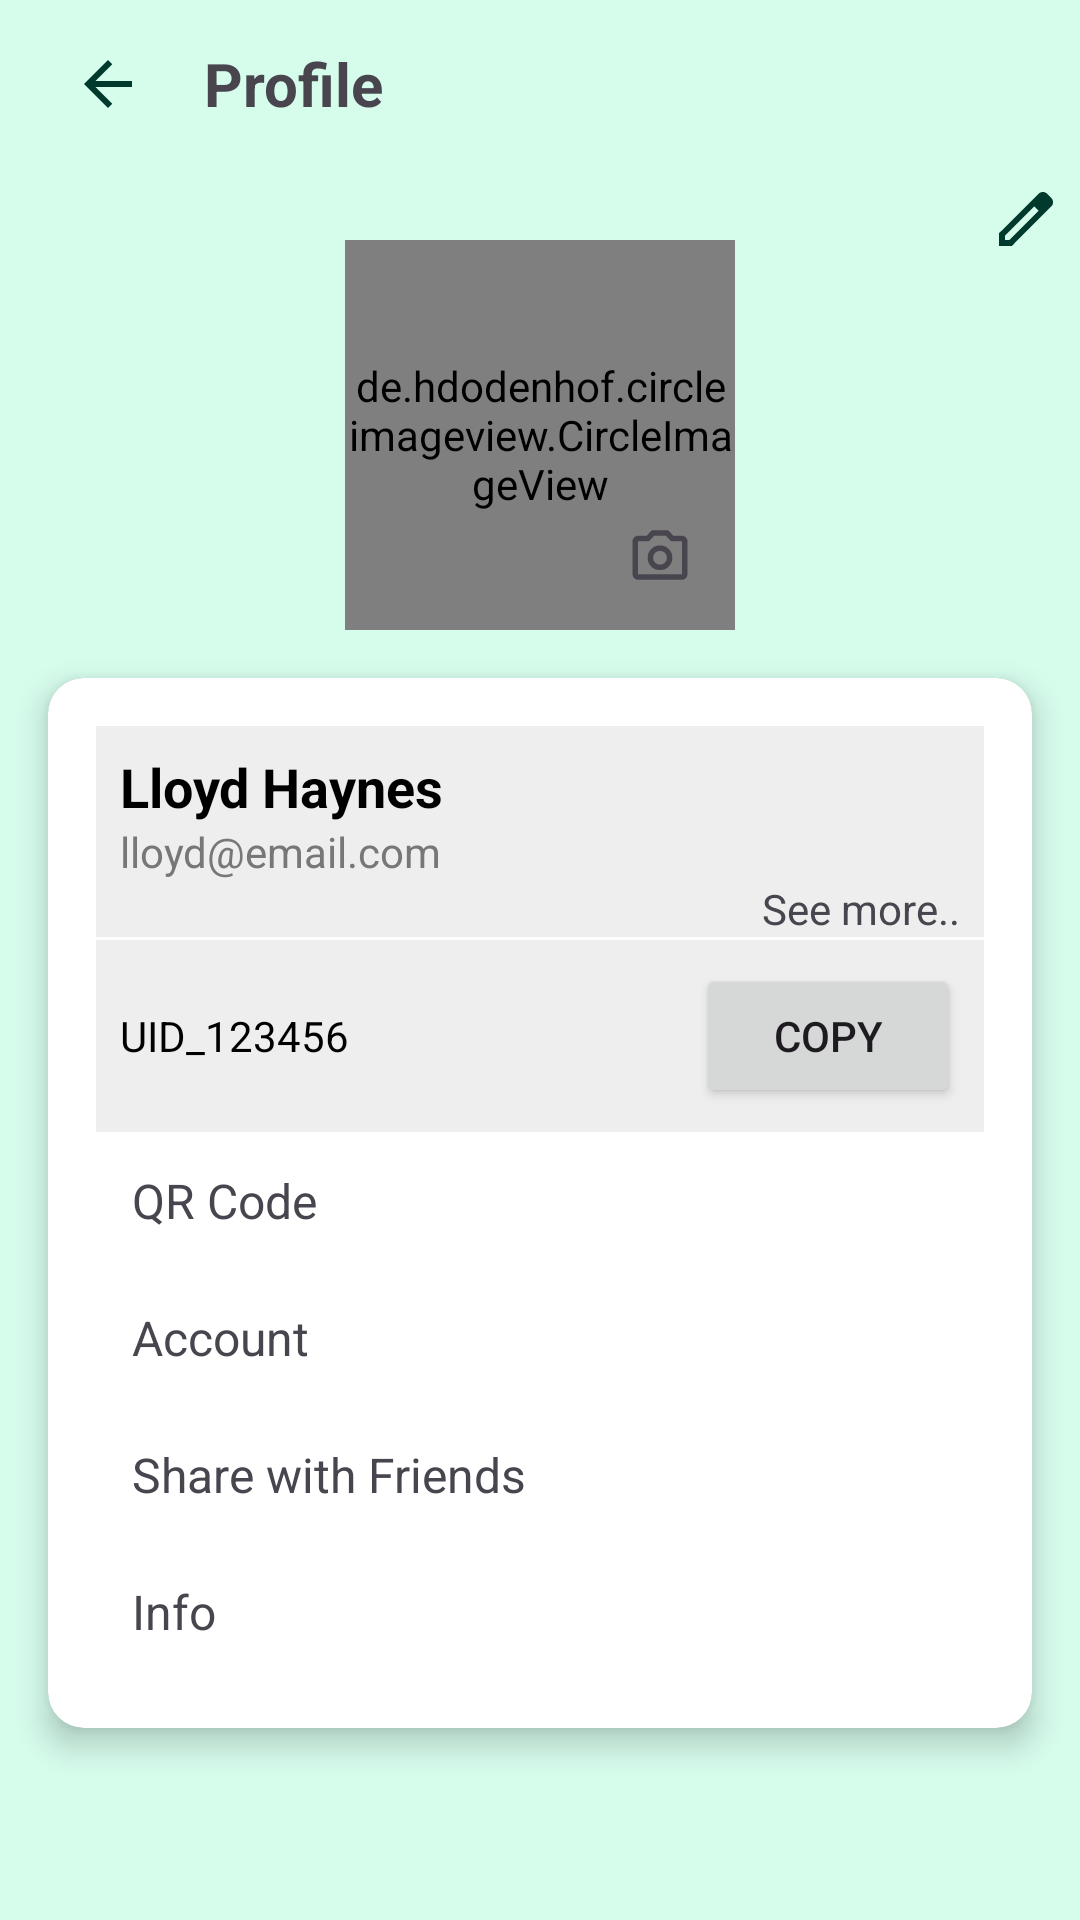

Here is an Android app screen rendered from its layout file. Give the layout XML and the strings, colors and styles it references.
<!-- AndroidManifest.xml: application theme Theme.FinalyearProjectA -->
<!-- res/layout/activity_profile.xml -->
<?xml version="1.0" encoding="utf-8"?>
<androidx.constraintlayout.widget.ConstraintLayout
    xmlns:android="http://schemas.android.com/apk/res/android"
    xmlns:app="http://schemas.android.com/apk/res-auto"
    android:layout_width="match_parent"
    android:layout_height="match_parent"
    android:background="#D6FCEC">

    
    <LinearLayout
        android:id="@+id/topBar"
        android:layout_width="0dp"
        android:layout_height="56dp"
        android:gravity="center_vertical"
        android:paddingHorizontal="16dp"
        android:background="#D6FCEC"
        app:layout_constraintTop_toTopOf="parent"
        app:layout_constraintStart_toStartOf="parent"
        app:layout_constraintEnd_toEndOf="parent">

        <ImageButton
            android:clickable="true"
            android:focusable="true"
            android:foreground="?attr/selectableItemBackground"
            android:id="@+id/btn_back_view"
            android:layout_width="40dp"
            android:layout_height="40dp"
            android:background="@android:color/transparent"
            android:src="@drawable/ic_arrow_back" />

        <TextView
            android:layout_width="wrap_content"
            android:layout_height="wrap_content"
            android:text="Profile"
            android:textSize="20sp"
            android:textStyle="bold"
            android:layout_marginStart="12dp"/>
    </LinearLayout>

    <ImageView
        android:id="@+id/edit_profile"
        android:paddingRight="6dp"
        android:paddingTop="5dp"
        android:layout_width="wrap_content"
        android:layout_height="wrap_content"
        android:src="@drawable/edit_profile"
        app:layout_constraintEnd_toEndOf="parent"
        app:layout_constraintTop_toBottomOf="@+id/topBar" />


    
    
    <FrameLayout
        android:id="@+id/profileContainer"
        android:layout_width="130dp"
        android:layout_height="130dp"
        android:layout_marginTop="24dp"
        app:layout_constraintTop_toBottomOf="@id/topBar"
        app:layout_constraintStart_toStartOf="parent"
        app:layout_constraintEnd_toEndOf="parent">

        
        <de.hdodenhof.circleimageview.CircleImageView
            android:id="@+id/profileImg"
            android:layout_width="match_parent"
            android:layout_height="match_parent"
            android:src="@drawable/profile"
            app:civ_border_width="2dp"
            app:civ_border_color="@android:color/black" />

        
        <ImageView
            android:id="@+id/pic_image_toProfile"
            android:layout_width="38dp"
            android:layout_height="38dp"
            android:src="@drawable/ic_camera"
            android:background="@drawable/circle_white_bg"
            android:padding="8dp"
            android:elevation="6dp"
            android:layout_gravity="bottom|end"
            android:layout_margin="6dp" />
    </FrameLayout>



    
    <androidx.cardview.widget.CardView
        android:id="@+id/profileCard"
        android:layout_width="0dp"
        android:layout_height="wrap_content"
        android:layout_margin="16dp"
        app:cardCornerRadius="12dp"
        app:cardElevation="6dp"
        app:layout_constraintTop_toBottomOf="@id/profileContainer"
        app:layout_constraintStart_toStartOf="parent"
        app:layout_constraintEnd_toEndOf="parent">

        

        <LinearLayout
            android:layout_width="match_parent"
            android:layout_height="wrap_content"
            android:orientation="vertical"
            android:padding="16dp">

            <LinearLayout
                android:background="#EEEEEE"
                android:paddingLeft="8dp"
                android:paddingRight="8dp"
                android:paddingTop="8dp"
                android:clickable="true"
                android:focusable="true"
                android:foreground="?attr/selectableItemBackground"
                android:id="@+id/viewProfileDetail"
                android:layout_width="match_parent"
                android:orientation="vertical"
                android:layout_marginBottom="1dp"
                android:layout_height="wrap_content">

                <TextView
                    android:id="@+id/tvName"
                    android:layout_width="wrap_content"
                    android:layout_height="wrap_content"
                    android:text="Lloyd Haynes"
                    android:textStyle="bold"
                    android:textSize="18sp"
                    android:textColor="#000" />

                
                <TextView
                    android:id="@+id/tvEmail"
                    android:layout_width="wrap_content"
                    android:layout_height="wrap_content"
                    android:text="lloyd@email.com"
                    android:textSize="14sp"
                    android:textColor="#777777"/>

                <TextView
                    android:layout_gravity="right"
                    android:layout_width="wrap_content"
                    android:layout_height="wrap_content"
                    android:text="See more.."/>

            </LinearLayout>

            <LinearLayout
                android:layout_width="match_parent"
                android:layout_height="wrap_content"
                android:orientation="horizontal"
                android:gravity="center_vertical"
                android:padding="8dp"
                android:background="#EEEEEE">

                <TextView
                    android:id="@+id/tvUniqueId"
                    android:layout_width="0dp"
                    android:layout_height="wrap_content"
                    android:layout_weight="1"
                    android:text="UID_123456"
                    android:textSize="14sp"
                    android:textColor="#000" />

                <Button
                    android:id="@+id/btnCopyUid"
                    android:layout_width="wrap_content"
                    android:layout_height="wrap_content"
                    android:text="Copy" />
            </LinearLayout>

            
            <TextView
                android:clickable="true"
                android:focusable="true"
                android:foreground="?attr/selectableItemBackground"
                android:id="@+id/qr_code_tv"
                android:layout_width="match_parent"
                android:layout_height="wrap_content"
                android:text="QR Code"
                android:padding="12dp"
                android:textSize="16sp" />

            <TextView
                android:layout_width="match_parent"
                android:layout_height="wrap_content"
                android:text="Account"
                android:padding="12dp"
                android:textSize="16sp" />

            <TextView
                android:layout_width="match_parent"
                android:layout_height="wrap_content"
                android:text="Share with Friends"
                android:padding="12dp"
                android:textSize="16sp" />

            <TextView
                android:layout_width="match_parent"
                android:layout_height="wrap_content"
                android:text="Info"
                android:padding="12dp"
                android:textSize="16sp" />

        </LinearLayout>

    </androidx.cardview.widget.CardView>

</androidx.constraintlayout.widget.ConstraintLayout>
<!-- resources referenced by this layout -->
<resources>
  <!-- drawable edit_profile (drawable) -->
  <vector xmlns:android="http://schemas.android.com/apk/res/android" android:width="24dp" android:height="24dp" android:viewportWidth="960" android:viewportHeight="960" android:tint="#003A2C">
      <path android:fillColor="#FFFFFF" android:pathData="M200,760L257,760L648,369L591,312L200,703L200,760ZM120,840L120,670L648,143Q660,132 674.5,126Q689,120 705,120Q721,120 736,126Q751,132 762,144L817,200Q829,211 834.5,226Q840,241 840,256Q840,272 834.5,286.5Q829,301 817,313L290,840L120,840ZM760,256L760,256L704,200L704,200L760,256ZM619,341L591,312L591,312L648,369L648,369L619,341Z"/>
  </vector>
  <!-- drawable ic_arrow_back (drawable) -->
  <vector xmlns:android="http://schemas.android.com/apk/res/android" android:autoMirrored="true" android:height="24dp" android:tint="#003A2C" android:viewportHeight="960" android:viewportWidth="960" android:width="24dp">
        
      <path android:fillColor="@android:color/white" android:pathData="M313,520L537,744L480,800L160,480L480,160L537,216L313,440L800,440L800,520L313,520Z"/>
      
  </vector>
  <!-- drawable ic_camera (drawable) -->
  <vector xmlns:android="http://schemas.android.com/apk/res/android" android:width="24dp" android:height="24dp" android:viewportWidth="960" android:viewportHeight="960" android:tint="?attr/colorControlNormal">
      <path android:fillColor="@color/black" android:pathData="M480,700Q555,700 607.5,647.5Q660,595 660,520Q660,445 607.5,392.5Q555,340 480,340Q405,340 352.5,392.5Q300,445 300,520Q300,595 352.5,647.5Q405,700 480,700ZM480,620Q438,620 409,591Q380,562 380,520Q380,478 409,449Q438,420 480,420Q522,420 551,449Q580,478 580,520Q580,562 551,591Q522,620 480,620ZM160,840Q127,840 103.5,816.5Q80,793 80,760L80,280Q80,247 103.5,223.5Q127,200 160,200L286,200L360,120L600,120L674,200L800,200Q833,200 856.5,223.5Q880,247 880,280L880,760Q880,793 856.5,816.5Q833,840 800,840L160,840ZM160,760L800,760Q800,760 800,760Q800,760 800,760L800,280Q800,280 800,280Q800,280 800,280L638,280L565,200L395,200L322,280L160,280Q160,280 160,280Q160,280 160,280L160,760Q160,760 160,760Q160,760 160,760ZM480,520Q480,520 480,520Q480,520 480,520L480,520Q480,520 480,520Q480,520 480,520L480,520L480,520L480,520L480,520L480,520Q480,520 480,520Q480,520 480,520L480,520Q480,520 480,520Q480,520 480,520Z"/>
  </vector>
  <style name="Theme.FinalyearProjectA" parent="Base.Theme.FinalyearProjectA" />
  <color name="black">#FF000000</color>
  <style name="Base.Theme.FinalyearProjectA" parent="Theme.Material3.DayNight.NoActionBar">
          
          
          <item name="android:statusBarColor">#A9D6C4</item>
          <item name="android:windowLightStatusBar">false</item>
      </style>
</resources>
